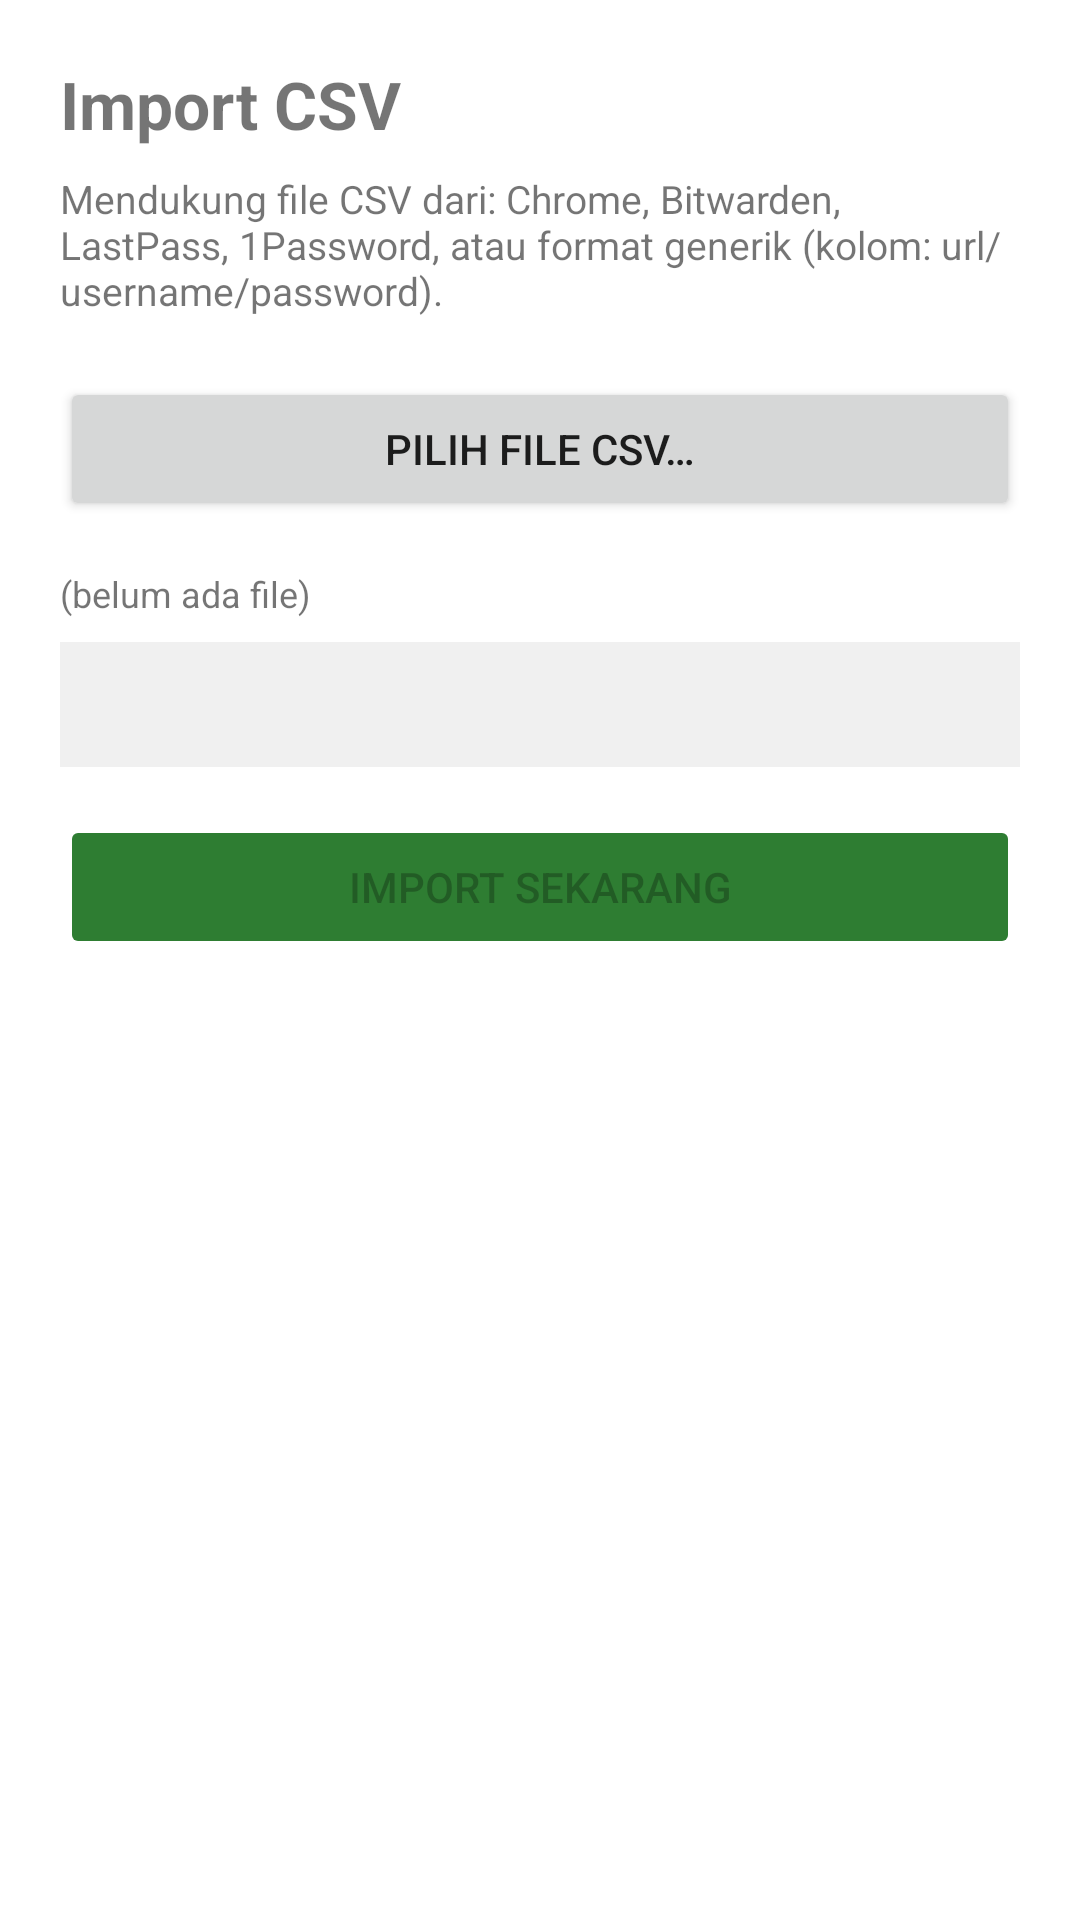

The Android layout XML behind this screen, and the referenced resources:
<!-- AndroidManifest.xml: application theme Theme.PassenD -->
<!-- res/layout/activity_import_csv.xml -->
<?xml version="1.0" encoding="utf-8"?>
<ScrollView xmlns:android="http://schemas.android.com/apk/res/android"
    android:layout_width="match_parent" android:layout_height="match_parent"
    android:padding="20dp">
    <LinearLayout android:layout_width="match_parent" android:layout_height="wrap_content"
        android:orientation="vertical">

        <TextView android:layout_width="match_parent" android:layout_height="wrap_content"
            android:text="Import CSV" android:textSize="22sp"
            android:textStyle="bold" android:layout_marginBottom="8dp"/>

        <TextView android:layout_width="match_parent" android:layout_height="wrap_content"
            android:text="Mendukung file CSV dari: Chrome, Bitwarden, LastPass, 1Password, atau format generik (kolom: url/username/password)."
            android:textSize="13sp" android:layout_marginBottom="20dp"/>

        <Button android:id="@+id/btnPickFile"
            android:layout_width="match_parent" android:layout_height="wrap_content"
            android:text="Pilih File CSV…"
            android:layout_marginBottom="16dp"/>

        <TextView android:id="@+id/tvFile"
            android:layout_width="match_parent" android:layout_height="wrap_content"
            android:text="(belum ada file)"
            android:textSize="12sp" android:layout_marginBottom="8dp"/>

        <TextView android:id="@+id/tvPreview"
            android:layout_width="match_parent" android:layout_height="wrap_content"
            android:textSize="13sp" android:padding="12dp"
            android:background="#F0F0F0" android:layout_marginBottom="16dp"/>

        <Button android:id="@+id/btnImport"
            android:layout_width="match_parent" android:layout_height="wrap_content"
            android:text="Import Sekarang" android:enabled="false"
            android:backgroundTint="#2E7D32"
            android:layout_marginBottom="16dp"/>

        <TextView android:id="@+id/tvStatus"
            android:layout_width="match_parent" android:layout_height="wrap_content"
            android:textSize="12sp" android:gravity="center"/>
    </LinearLayout>
</ScrollView>
<!-- resources referenced by this layout -->
<resources>
  <style name="Theme.PassenD" parent="Theme.MaterialComponents.DayNight.NoActionBar">
          <item name="colorPrimary">@color/primary</item>
          <item name="colorPrimaryVariant">@color/primary_dark</item>
          <item name="colorSecondary">@color/accent</item>
          <item name="android:statusBarColor">@color/primary_dark</item>
      </style>
  <color name="primary">#1976D2</color>
  <color name="primary_dark">#0D47A1</color>
  <color name="accent">#26C6DA</color>
</resources>
